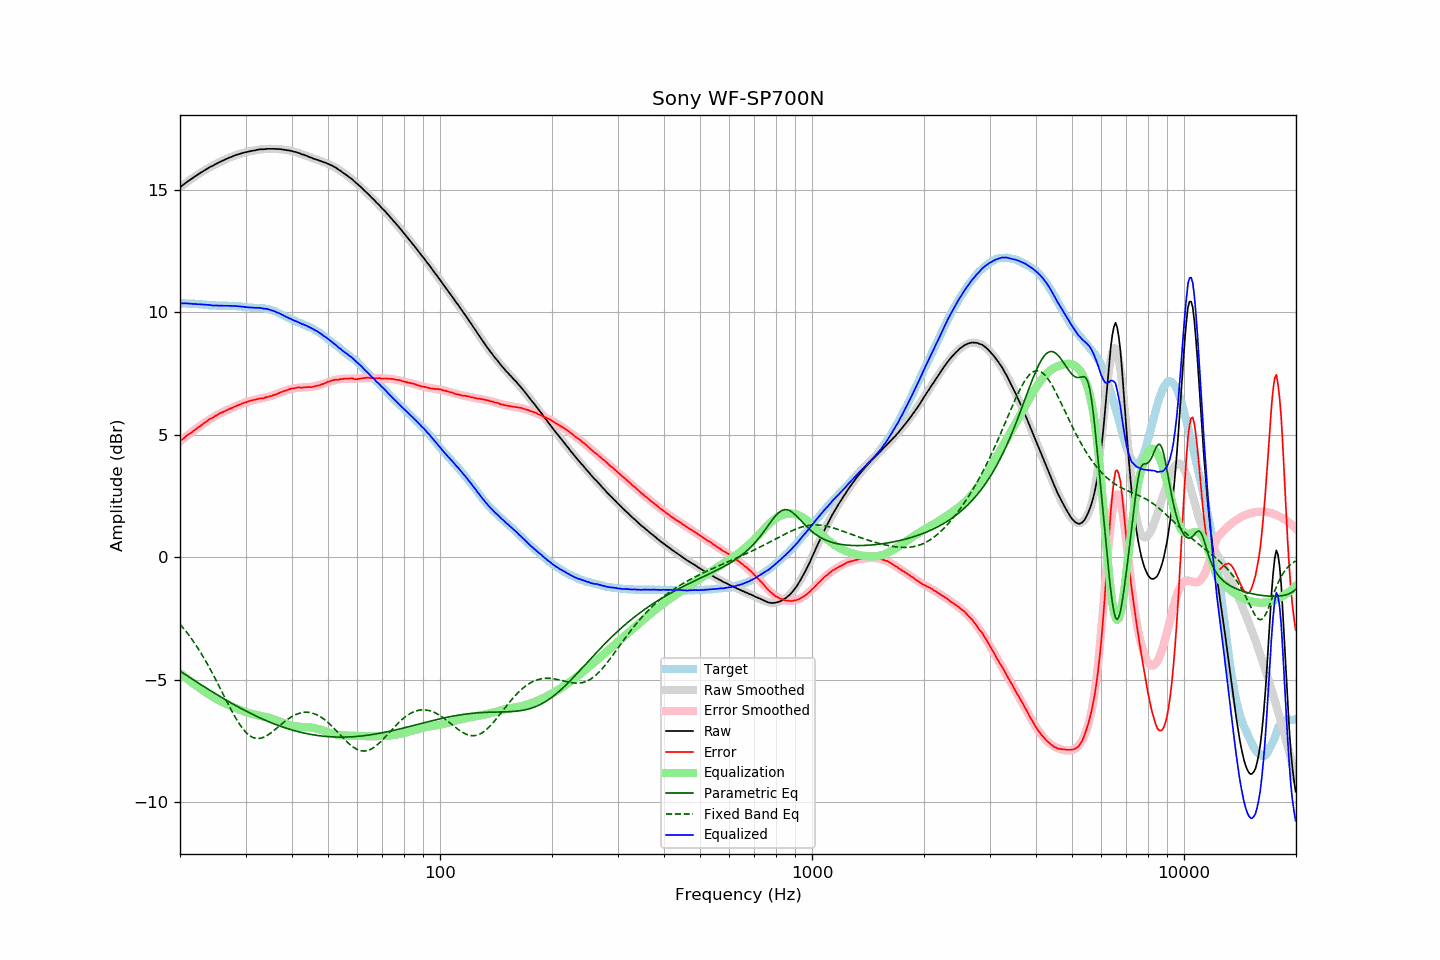

Source data for this figure (header and first rows):
frequency, raw, error, smoothed, error_smoothed, equalization, parametric_eq, fixed_band_eq, equalized_raw, equalized_smoothed, target
20.00, 15.10, 4.73, 15.10, 4.73, -4.73, -4.65, -2.74, 10.36, 10.37, 10.37
20.20, 15.16, 4.79, 15.16, 4.79, -4.79, -4.70, -2.81, 10.37, 10.37, 10.37
20.40, 15.21, 4.84, 15.21, 4.84, -4.84, -4.74, -2.89, 10.37, 10.37, 10.37
20.61, 15.26, 4.89, 15.26, 4.89, -4.89, -4.78, -2.97, 10.36, 10.36, 10.37
20.81, 15.31, 4.95, 15.31, 4.94, -4.94, -4.82, -3.05, 10.36, 10.36, 10.35
21.02, 15.36, 5.00, 15.35, 5.00, -5.00, -4.87, -3.14, 10.36, 10.36, 10.35
21.23, 15.40, 5.05, 15.40, 5.05, -5.05, -4.91, -3.23, 10.35, 10.35, 10.35
21.44, 15.45, 5.09, 15.45, 5.10, -5.10, -4.95, -3.32, 10.35, 10.35, 10.36
21.66, 15.49, 5.14, 15.49, 5.14, -5.14, -5.00, -3.41, 10.34, 10.35, 10.35
21.87, 15.54, 5.19, 15.54, 5.19, -5.19, -5.04, -3.50, 10.35, 10.34, 10.35
22.09, 15.58, 5.24, 15.58, 5.24, -5.24, -5.08, -3.60, 10.34, 10.34, 10.34
22.31, 15.62, 5.28, 15.62, 5.29, -5.29, -5.12, -3.70, 10.33, 10.34, 10.34
22.54, 15.67, 5.34, 15.67, 5.34, -5.34, -5.16, -3.81, 10.33, 10.33, 10.33
22.76, 15.71, 5.38, 15.71, 5.38, -5.38, -5.21, -3.91, 10.33, 10.33, 10.33
22.99, 15.75, 5.42, 15.75, 5.43, -5.43, -5.25, -4.02, 10.32, 10.32, 10.32
23.22, 15.79, 5.47, 15.79, 5.47, -5.47, -5.29, -4.13, 10.31, 10.31, 10.31
23.45, 15.83, 5.52, 15.83, 5.52, -5.52, -5.33, -4.24, 10.31, 10.31, 10.31
23.69, 15.87, 5.57, 15.87, 5.56, -5.56, -5.37, -4.36, 10.30, 10.30, 10.30
23.92, 15.91, 5.62, 15.90, 5.61, -5.61, -5.41, -4.48, 10.30, 10.30, 10.29
24.16, 15.95, 5.66, 15.94, 5.65, -5.65, -5.45, -4.60, 10.30, 10.29, 10.29
24.40, 15.97, 5.68, 15.98, 5.69, -5.69, -5.49, -4.72, 10.28, 10.29, 10.29
24.65, 16.01, 5.72, 16.01, 5.73, -5.73, -5.53, -4.85, 10.28, 10.28, 10.28
24.89, 16.05, 5.77, 16.05, 5.77, -5.77, -5.57, -4.97, 10.28, 10.28, 10.28
25.14, 16.08, 5.80, 16.08, 5.80, -5.80, -5.61, -5.10, 10.28, 10.28, 10.28
25.39, 16.12, 5.85, 16.11, 5.84, -5.84, -5.65, -5.23, 10.28, 10.27, 10.27
25.65, 16.15, 5.88, 16.15, 5.87, -5.87, -5.69, -5.36, 10.27, 10.27, 10.27
25.91, 16.18, 5.91, 16.18, 5.91, -5.91, -5.73, -5.49, 10.27, 10.27, 10.27
26.16, 16.21, 5.94, 16.21, 5.94, -5.94, -5.77, -5.62, 10.27, 10.27, 10.27
26.43, 16.24, 5.97, 16.24, 5.97, -5.97, -5.81, -5.75, 10.27, 10.27, 10.27
26.69, 16.27, 6.00, 16.27, 6.00, -6.00, -5.85, -5.88, 10.27, 10.27, 10.27
26.96, 16.30, 6.03, 16.30, 6.03, -6.03, -5.89, -6.01, 10.27, 10.27, 10.27
27.23, 16.33, 6.06, 16.33, 6.06, -6.06, -5.92, -6.13, 10.27, 10.26, 10.26
27.50, 16.35, 6.09, 16.35, 6.09, -6.09, -5.96, -6.26, 10.26, 10.26, 10.26
27.77, 16.38, 6.11, 16.38, 6.12, -6.12, -6.00, -6.38, 10.26, 10.26, 10.27
28.05, 16.41, 6.15, 16.40, 6.15, -6.15, -6.04, -6.49, 10.26, 10.26, 10.26
28.33, 16.43, 6.17, 16.43, 6.17, -6.17, -6.07, -6.61, 10.25, 10.25, 10.25
28.62, 16.45, 6.21, 16.45, 6.20, -6.20, -6.11, -6.71, 10.25, 10.25, 10.24
28.90, 16.47, 6.22, 16.47, 6.23, -6.23, -6.14, -6.82, 10.24, 10.24, 10.25
29.19, 16.49, 6.25, 16.49, 6.26, -6.26, -6.18, -6.91, 10.23, 10.23, 10.24
29.48, 16.51, 6.29, 16.51, 6.28, -6.28, -6.21, -7.00, 10.23, 10.23, 10.22
29.78, 16.53, 6.31, 16.52, 6.30, -6.30, -6.25, -7.08, 10.22, 10.22, 10.22
30.08, 16.54, 6.32, 16.54, 6.33, -6.33, -6.28, -7.15, 10.21, 10.21, 10.22
30.38, 16.56, 6.36, 16.56, 6.35, -6.35, -6.32, -7.22, 10.21, 10.21, 10.20
30.68, 16.57, 6.37, 16.57, 6.37, -6.37, -6.35, -7.27, 10.20, 10.20, 10.20
30.99, 16.59, 6.39, 16.59, 6.39, -6.39, -6.38, -7.32, 10.20, 10.20, 10.19
31.30, 16.60, 6.41, 16.60, 6.40, -6.40, -6.42, -7.35, 10.19, 10.20, 10.19
31.61, 16.61, 6.42, 16.61, 6.42, -6.42, -6.45, -7.38, 10.19, 10.19, 10.19
31.93, 16.62, 6.44, 16.62, 6.44, -6.44, -6.48, -7.40, 10.18, 10.19, 10.18
32.24, 16.64, 6.45, 16.63, 6.45, -6.45, -6.51, -7.40, 10.19, 10.18, 10.19
32.57, 16.65, 6.48, 16.64, 6.46, -6.46, -6.54, -7.40, 10.18, 10.18, 10.17
32.89, 16.66, 6.48, 16.65, 6.48, -6.48, -6.57, -7.39, 10.18, 10.17, 10.18
33.22, 16.66, 6.49, 16.66, 6.49, -6.49, -6.60, -7.38, 10.17, 10.17, 10.17
33.55, 16.66, 6.49, 16.67, 6.51, -6.51, -6.63, -7.35, 10.15, 10.16, 10.17
33.89, 16.67, 6.52, 16.67, 6.52, -6.52, -6.66, -7.32, 10.15, 10.15, 10.15
34.23, 16.68, 6.54, 16.67, 6.54, -6.54, -6.69, -7.29, 10.14, 10.14, 10.14
34.57, 16.68, 6.55, 16.68, 6.56, -6.56, -6.71, -7.25, 10.12, 10.12, 10.13
34.92, 16.68, 6.57, 16.68, 6.57, -6.57, -6.74, -7.20, 10.10, 10.10, 10.10
35.27, 16.68, 6.58, 16.68, 6.59, -6.59, -6.77, -7.15, 10.08, 10.08, 10.10
35.62, 16.68, 6.62, 16.68, 6.62, -6.62, -6.79, -7.10, 10.06, 10.06, 10.06
35.97, 16.68, 6.63, 16.68, 6.64, -6.64, -6.82, -7.05, 10.04, 10.04, 10.04
... 635 more rows
